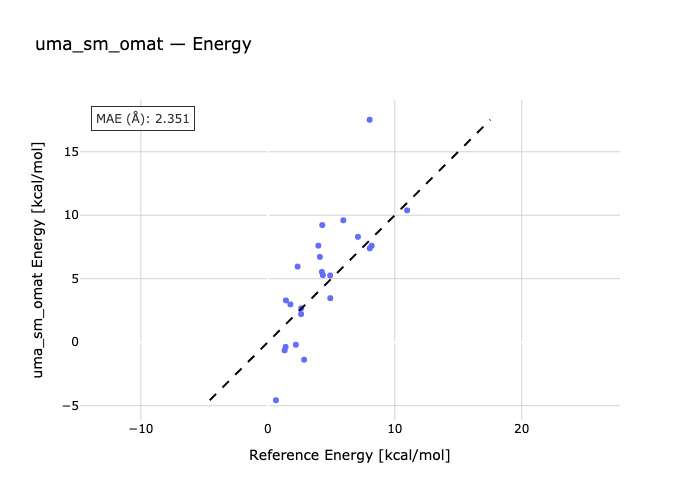

Data behind this chart, as committed beside it:
species, reference, predicted
1-1a-1b, 1.43, 3.288
2-2a-2b, 8.02, 17.52
3b-3-3a, 0.64, -4.574
4b-4-4a, 4.26, 5.533
5a-5-5b, 2.86, -1.381
6a-6b-6, 1.32, -0.6456
7a-7-7b, 4.29, 9.227
8b-8-8a, 2.63, 2.666
9-9a-9b, 4.91, 5.257
10b-10-10a, 2.21, -0.2017
11-11a-11b, 1.4, -0.3724
12a-12b-12, 2.62, 2.213
13b-13-13a, 3.98, 7.605
14b-14-14a, 4.1, 6.716
15a-15b-15, 4.34, 5.288
16a-16b-16, 1.78, 2.98
17a-17-17b, 7.1, 8.299
18b-18-18a, 2.35, 5.957
19-19a-19b, 5.95, 9.604
20a-20b-20, 8.18, 7.596
21b-21-21a, 4.92, 3.469
22a-22-22b, 8.03, 7.394
23a-23b-23, 10.97, 10.39
